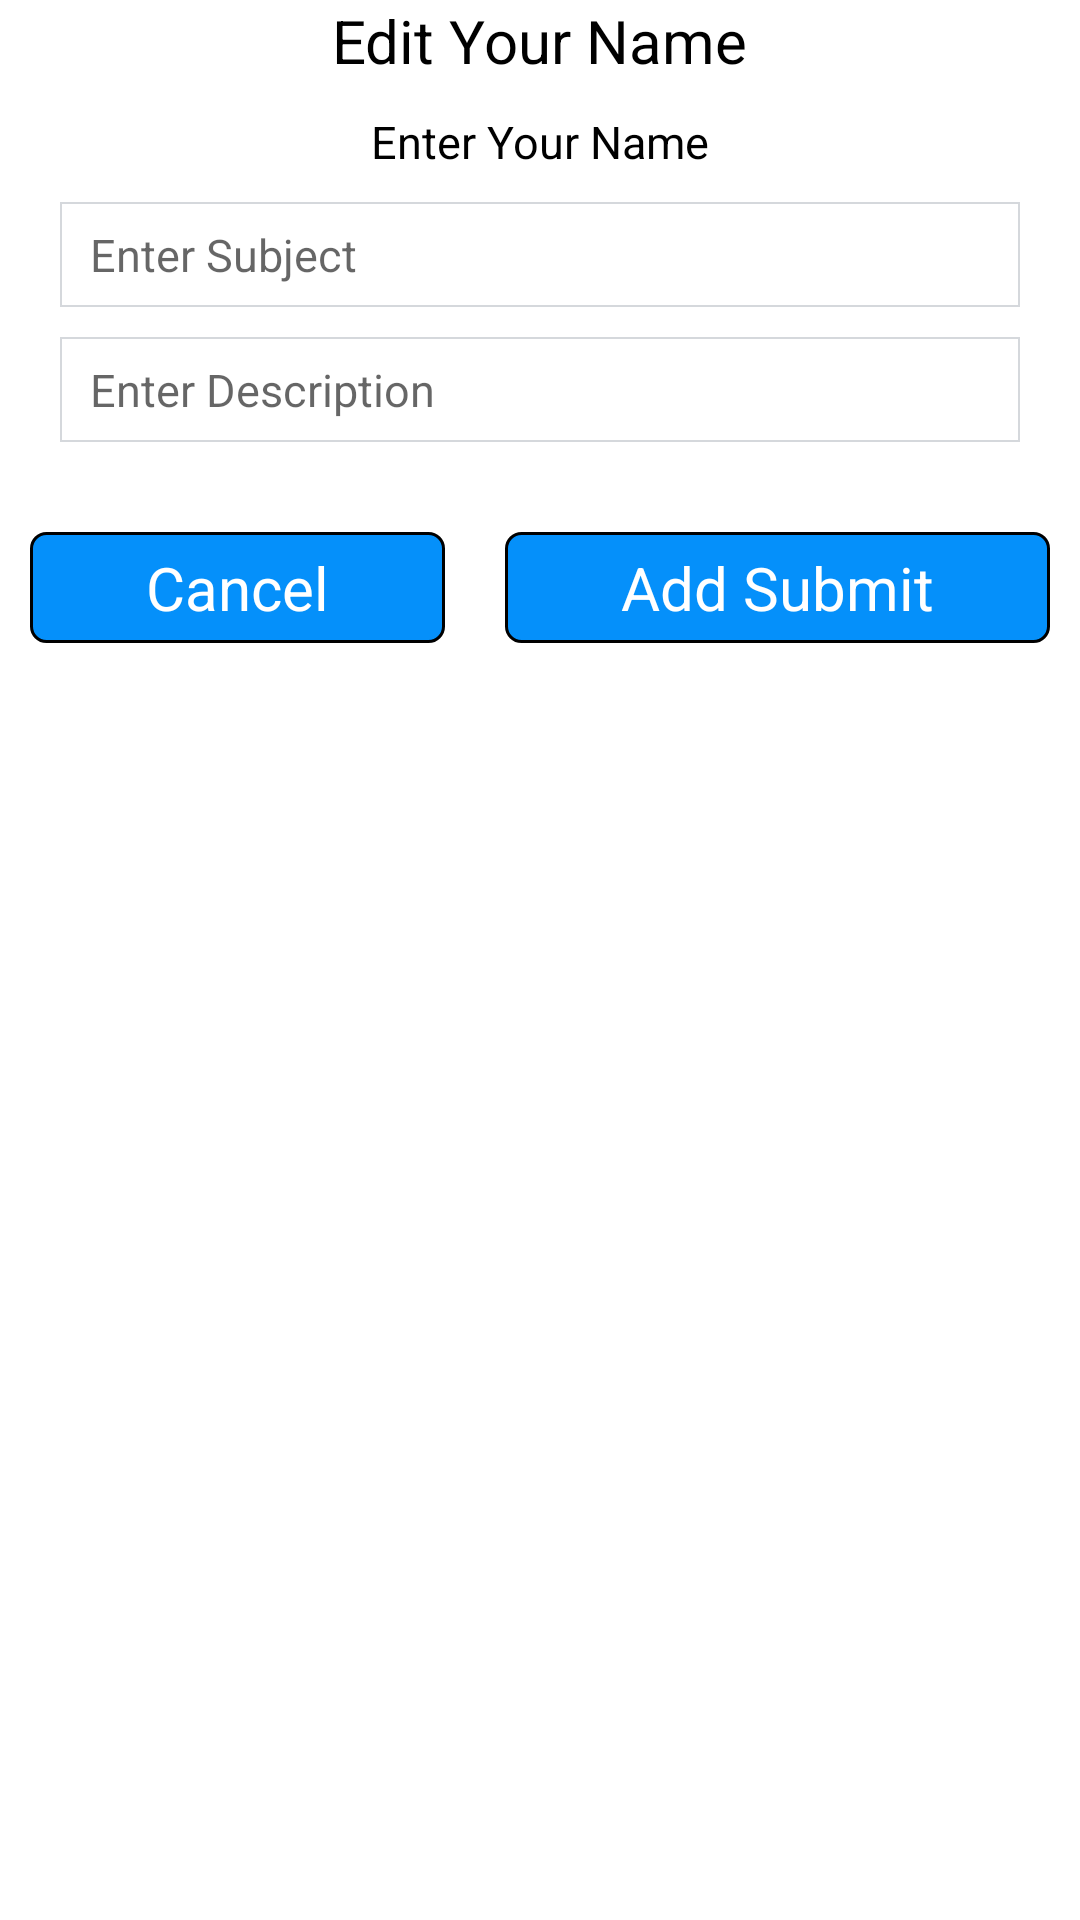

Layout XML and referenced resources for this Android screen:
<!-- AndroidManifest.xml: application theme Theme.KotlinAss -->
<!-- res/layout/add_layout.xml -->
<?xml version="1.0" encoding="utf-8"?>
<RelativeLayout xmlns:android="http://schemas.android.com/apk/res/android"
    android:layout_width="match_parent"
    android:layout_height="match_parent"
    android:background="@color/white">

    <TextView
        android:id="@+id/tvHeading"
        android:layout_width="wrap_content"
        android:layout_height="wrap_content"
        android:textColor="@color/black"
        android:layout_centerHorizontal="true"
        android:textSize="20sp"
        android:text="Edit Your Name"/>


    <TextView
        android:id="@+id/tvhint"
        android:layout_width="wrap_content"
        android:layout_height="wrap_content"
        android:layout_below="@+id/tvHeading"
        android:layout_marginTop="10dp"
        android:layout_centerHorizontal="true"
        android:textColor="@color/black"
        android:textSize="15sp"
        android:text="Enter Your Name"/>


    <LinearLayout
        android:id="@+id/llEdit"
        android:layout_width="match_parent"
        android:layout_height="35dp"
        android:layout_marginTop="10dp"
        android:layout_marginStart="20dp"
        android:layout_marginEnd="20dp"
        android:layout_below="@+id/tvhint"
        android:background="@drawable/boder"
        android:elevation="5dp"
        android:paddingStart="10dp"
        android:paddingEnd="10dp">

        <EditText
            android:id="@+id/etSubject"
            android:layout_width="match_parent"
            android:layout_height="match_parent"
            android:background="@android:color/transparent"
            android:hint="Enter Subject"
            android:imeOptions="actionNext"
            android:inputType="textEmailAddress"
            android:textSize="15sp"
            android:textColor="@color/black" />

    </LinearLayout>

    <LinearLayout
        android:id="@+id/llEdit_two"
        android:layout_width="match_parent"
        android:layout_height="35dp"
        android:layout_marginTop="10dp"
        android:layout_marginStart="20dp"
        android:layout_marginEnd="20dp"
        android:layout_below="@+id/llEdit"
        android:background="@drawable/boder"
        android:elevation="5dp"
        android:paddingStart="10dp"
        android:paddingEnd="10dp">

        <EditText
            android:id="@+id/etDescription"
            android:layout_width="match_parent"
            android:layout_height="match_parent"
            android:background="@android:color/transparent"
            android:hint="Enter Description"
            android:imeOptions="actionNext"
            android:inputType="textEmailAddress"
            android:textSize="15sp"
            android:textColor="@color/black" />

    </LinearLayout>

    <LinearLayout
        android:layout_width="match_parent"
        android:layout_height="wrap_content"
        android:layout_below="@+id/llEdit_two"
        android:padding="10dp"
        android:orientation="horizontal"
        android:weightSum="2">

        <TextView
            android:id="@+id/TvCancel"
            android:layout_width="wrap_content"
            android:layout_height="wrap_content"
            android:gravity="center"
            android:layout_marginTop="20dp"
            android:layout_marginEnd="10dp"
            android:layout_marginBottom="10dp"
            android:background="@drawable/box"
            android:padding="5dp"
            android:text="Cancel"
            android:textSize="20sp"
            android:textColor="@color/white"
            android:layout_weight="1"/>

        <TextView
            android:id="@+id/TvSubmit"
            android:layout_width="wrap_content"
            android:layout_height="wrap_content"
            android:layout_marginStart="10dp"
            android:gravity="center"
            android:layout_marginTop="20dp"
            android:layout_marginBottom="10dp"
            android:background="@drawable/box"
            android:padding="5dp"
            android:textColor="@color/white"
            android:text="Add Submit"
            android:textSize="20sp"
            android:layout_weight="1"/>

    </LinearLayout>



</RelativeLayout>
<!-- resources referenced by this layout -->
<resources>
  <color name="black">#FF000000</color>
  <color name="white">#FFFFFFFF</color>
  <!-- drawable boder (drawable) -->
  <?xml version="1.0" encoding="utf-8"?>
  <shape android:shape="rectangle" xmlns:android="http://schemas.android.com/apk/res/android">
      <size android:width="20dp" android:height="20dp"/>
      <stroke android:width="0.6dp" android:color="#D5D8DC"/>
      <solid android:color="@android:color/transparent"/>
  </shape>
  <!-- drawable box (drawable) -->
  <?xml version="1.0" encoding="utf-8"?>
  <shape android:shape="rectangle" xmlns:android="http://schemas.android.com/apk/res/android">
      <stroke android:color="@color/black" android:width="1dp"/>
      <corners android:radius="5dp"/>
      <solid android:color="@color/colorPrimary"/>
  </shape>
  <style name="Theme.KotlinAss" parent="Theme.MaterialComponents.DayNight.NoActionBar">
          
          <item name="colorPrimary">@color/purple_500</item>
          <item name="colorPrimaryVariant">@color/purple_700</item>
          <item name="colorOnPrimary">@color/white</item>
          
          <item name="colorSecondary">@color/teal_200</item>
          <item name="colorSecondaryVariant">@color/teal_700</item>
          <item name="colorOnSecondary">@color/black</item>
          
          <item name="android:statusBarColor" tools:targetApi="l">?attr/colorPrimaryVariant</item>
          
      </style>
  <color name="colorPrimary">#0590FA</color>
  <color name="purple_500">#FF6200EE</color>
  <color name="purple_700">#FF3700B3</color>
  <color name="teal_200">#FF03DAC5</color>
  <color name="teal_700">#FF018786</color>
</resources>
